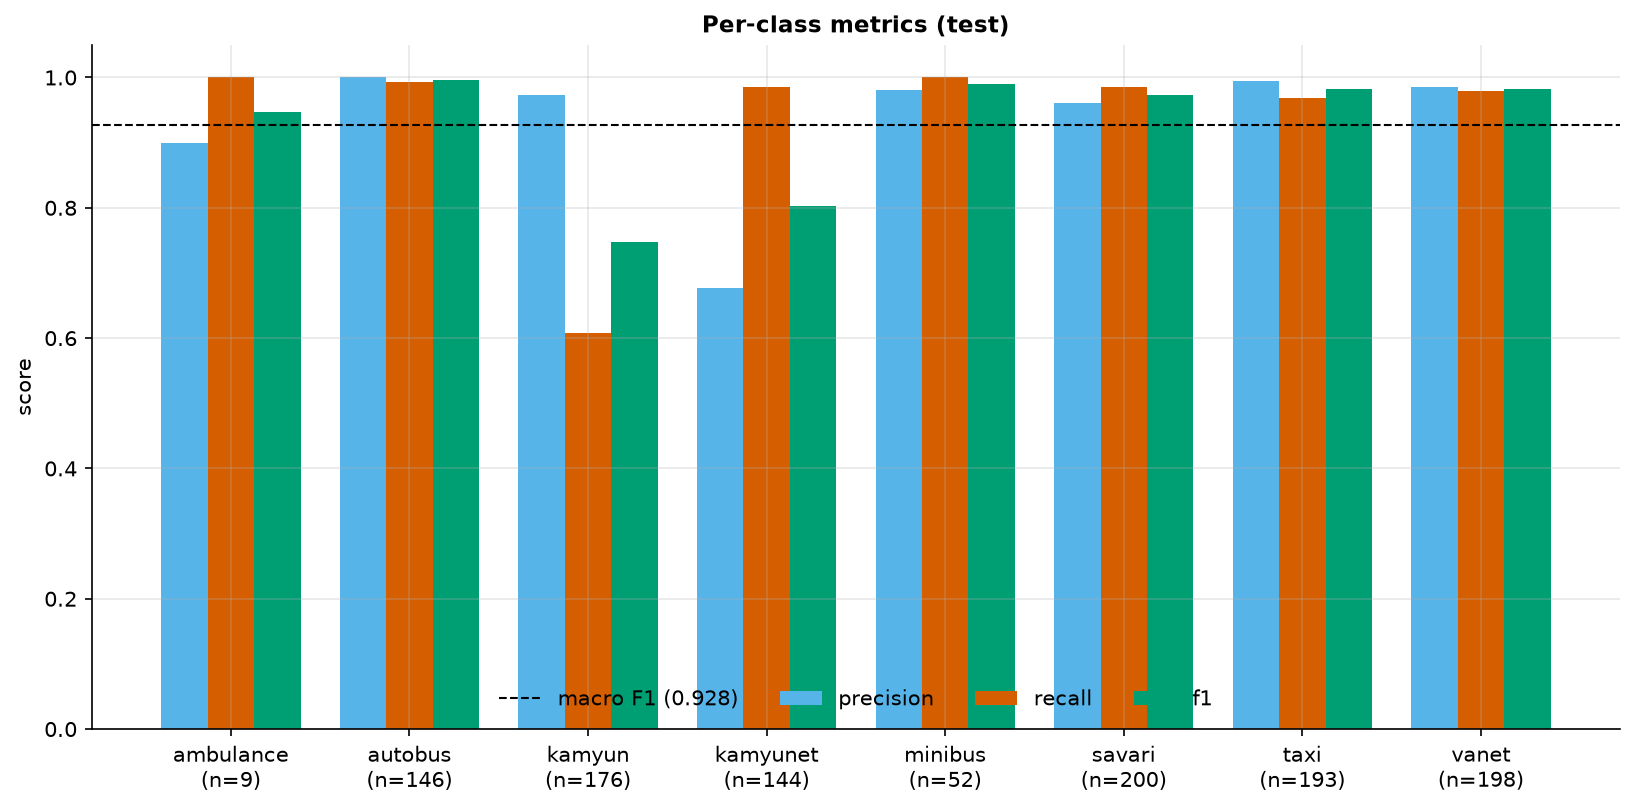

The data file committed next to this chart (first rows):
class, precision, recall, f1, support
ambulance, 0.9, 1.0, 0.9474, 9
autobus, 1.0, 0.9932, 0.9966, 146
kamyun, 0.9727, 0.608, 0.7483, 176
kamyunet, 0.6762, 0.9861, 0.8023, 144
minibus, 0.9811, 1.0, 0.9905, 52
savari, 0.961, 0.985, 0.9728, 200
taxi, 0.9947, 0.9689, 0.9816, 193
vanet, 0.9848, 0.9798, 0.9823, 198
macro avg, 0.9338, 0.9401, 0.9277, 1118
